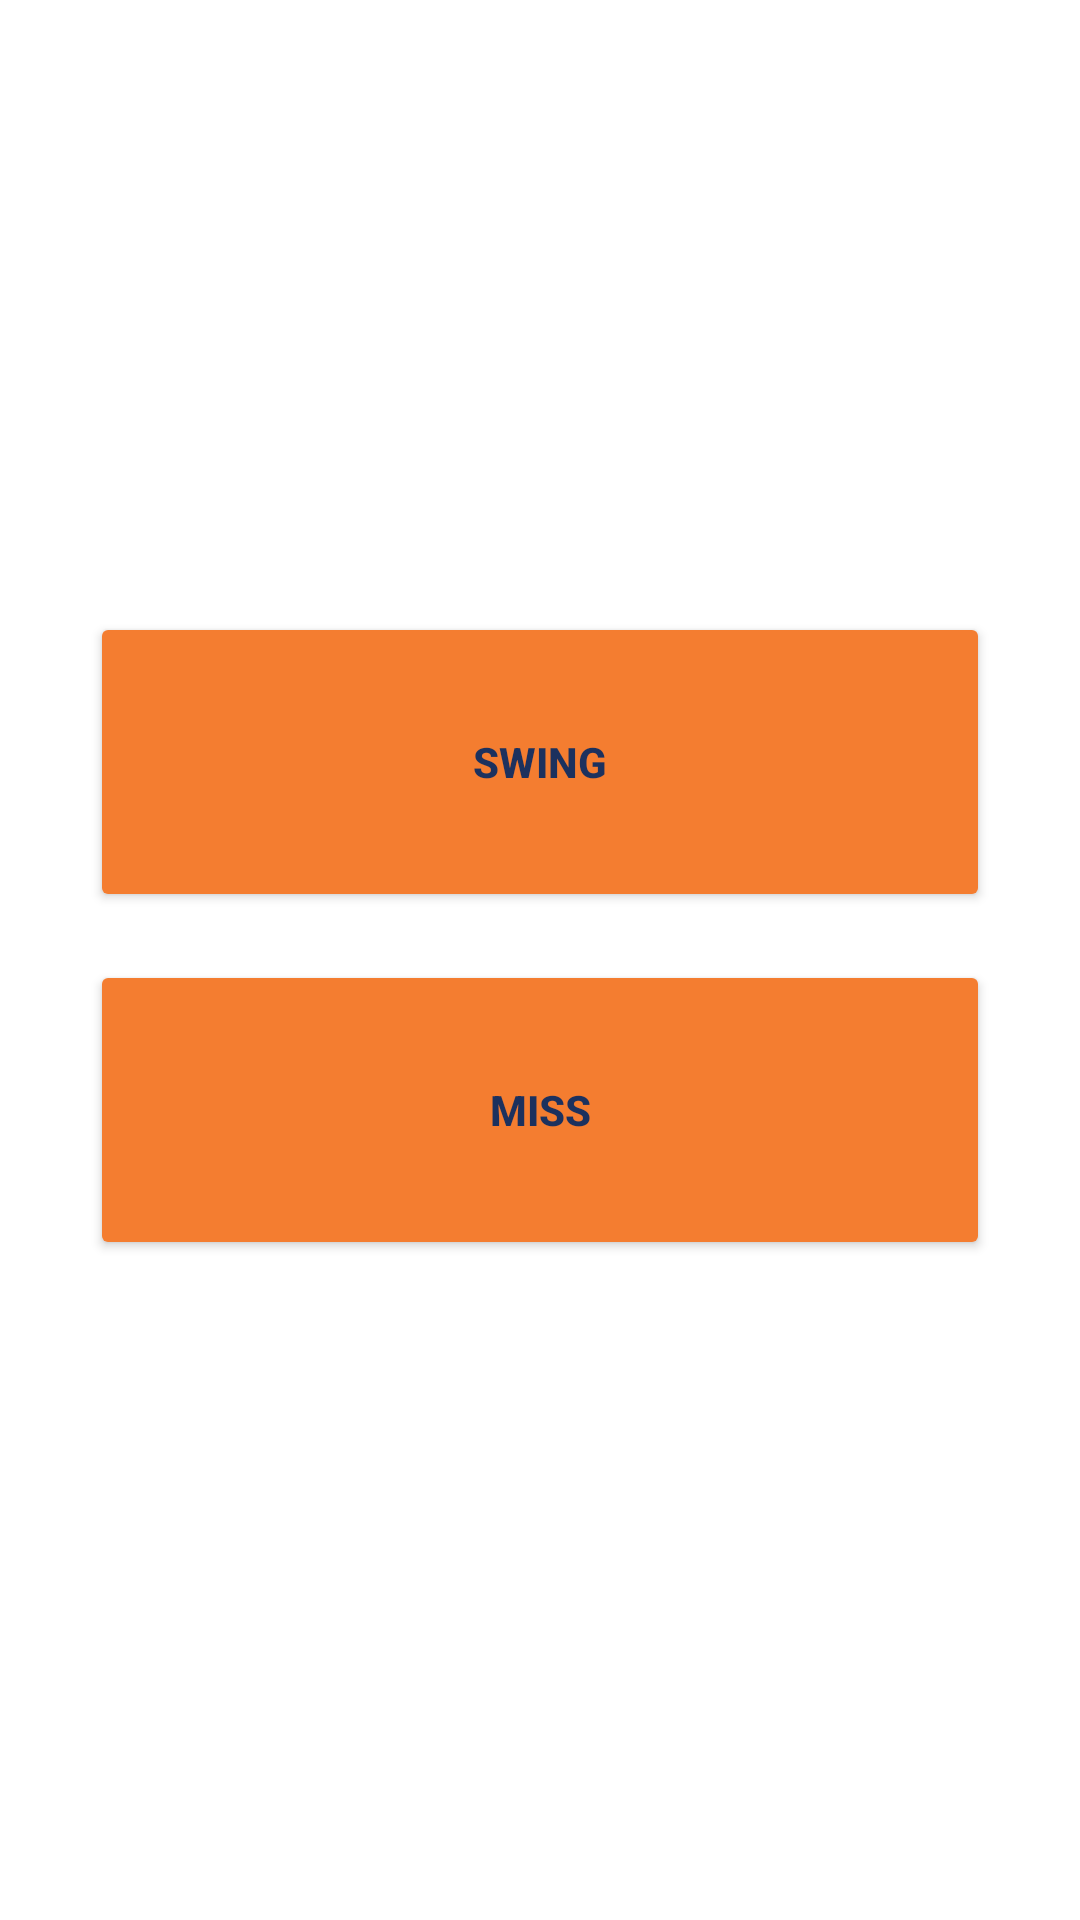

This screen was rendered from an Android layout file. Write that file and the resources it references.
<!-- AndroidManifest.xml: application theme Theme.Nowinning -->
<!-- res/layout/strike.xml -->
<?xml version="1.0" encoding="utf-8"?>
<FrameLayout xmlns:android="http://schemas.android.com/apk/res/android"
    android:layout_width="match_parent"
    android:layout_height="match_parent"
    xmlns:app="http://schemas.android.com/apk/res-auto">

    <RelativeLayout
        android:layout_width="match_parent"
        android:layout_height="match_parent">

        <LinearLayout
            android:id="@+id/layout_Strike"
            android:layout_width="wrap_content"
            android:layout_height="wrap_content"
            android:layout_centerInParent="true"
            android:orientation="vertical">

            <Button
                android:id="@+id/btn_Swing"
                android:layout_width="300dp"
                android:layout_height="100dp"
                android:text="Swing"
                android:layout_marginBottom="16dp"
                android:textStyle="bold"
                app:backgroundTint="#F47D30"
                android:textColor="#1C315E"/>

            <Button
                android:id="@+id/btn_Miss"
                android:layout_width="300dp"
                android:layout_height="100dp"
                android:text="miss"
                android:layout_marginBottom="16dp"
                android:textStyle="bold"
                app:backgroundTint="#F47D30"
                android:textColor="#1C315E"/>
        </LinearLayout>

    </RelativeLayout>
</FrameLayout>
<!-- resources referenced by this layout -->
<resources>
  <style name="Theme.Nowinning" parent="Theme.MaterialComponents.DayNight.DarkActionBar">
          
          <item name="colorPrimary">@color/ininning_blue</item>
          <item name="colorPrimaryVariant">@color/ininning_blue</item>
          <item name="colorOnPrimary">@color/white</item>
          
          <item name="colorSecondary">@color/teal_200</item>
          <item name="colorSecondaryVariant">@color/teal_700</item>
          <item name="colorOnSecondary">@color/black</item>
          
          <item name="android:statusBarColor" tools:targetApi="l">?attr/colorPrimaryVariant</item>
          
          
          <item name="windowActionBar">false</item>
          <item name="windowNoTitle">true</item>
      </style>
  <color name="ininning_blue">#2B406B</color>
  <color name="white">#FFFFFFFF</color>
  <color name="teal_200">#FF03DAC5</color>
  <color name="teal_700">#FF018786</color>
  <color name="black">#FF000000</color>
</resources>
